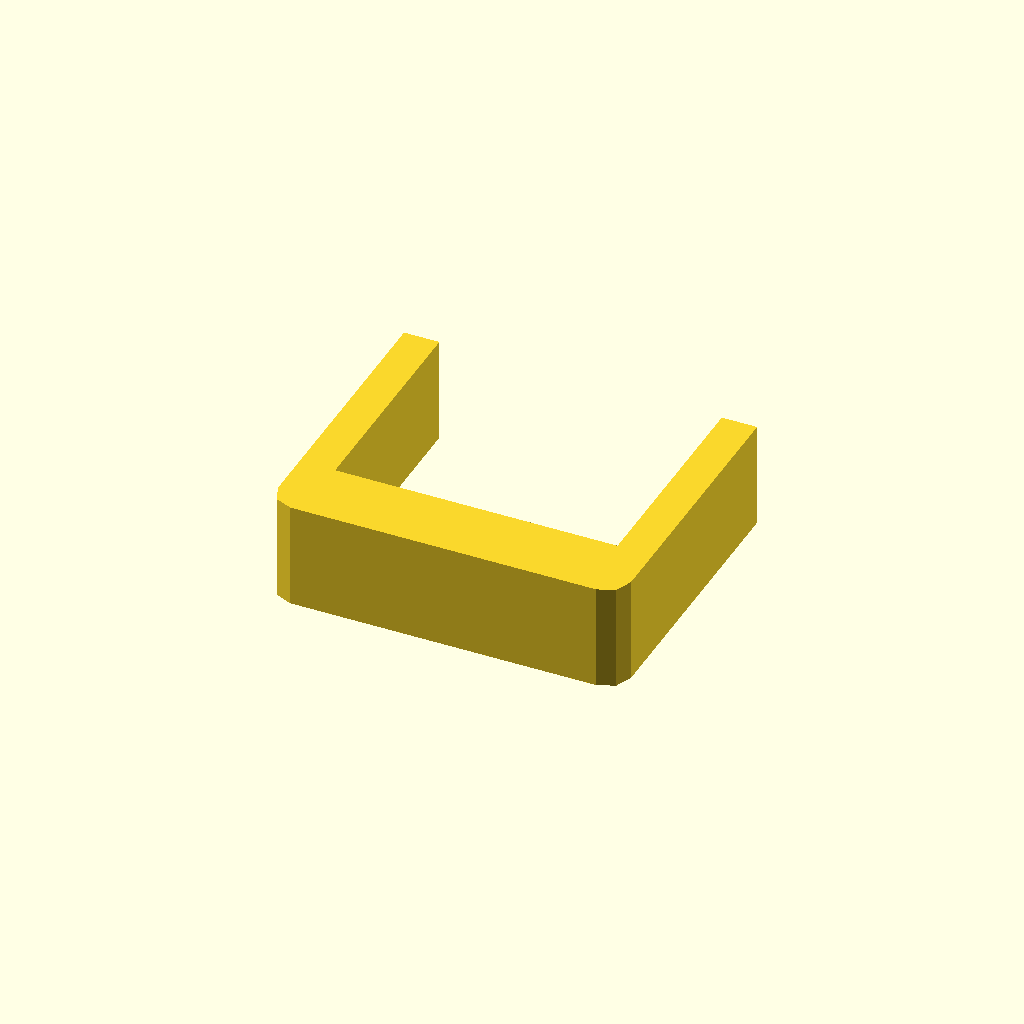
Cell 1 — every parameter at its default value.
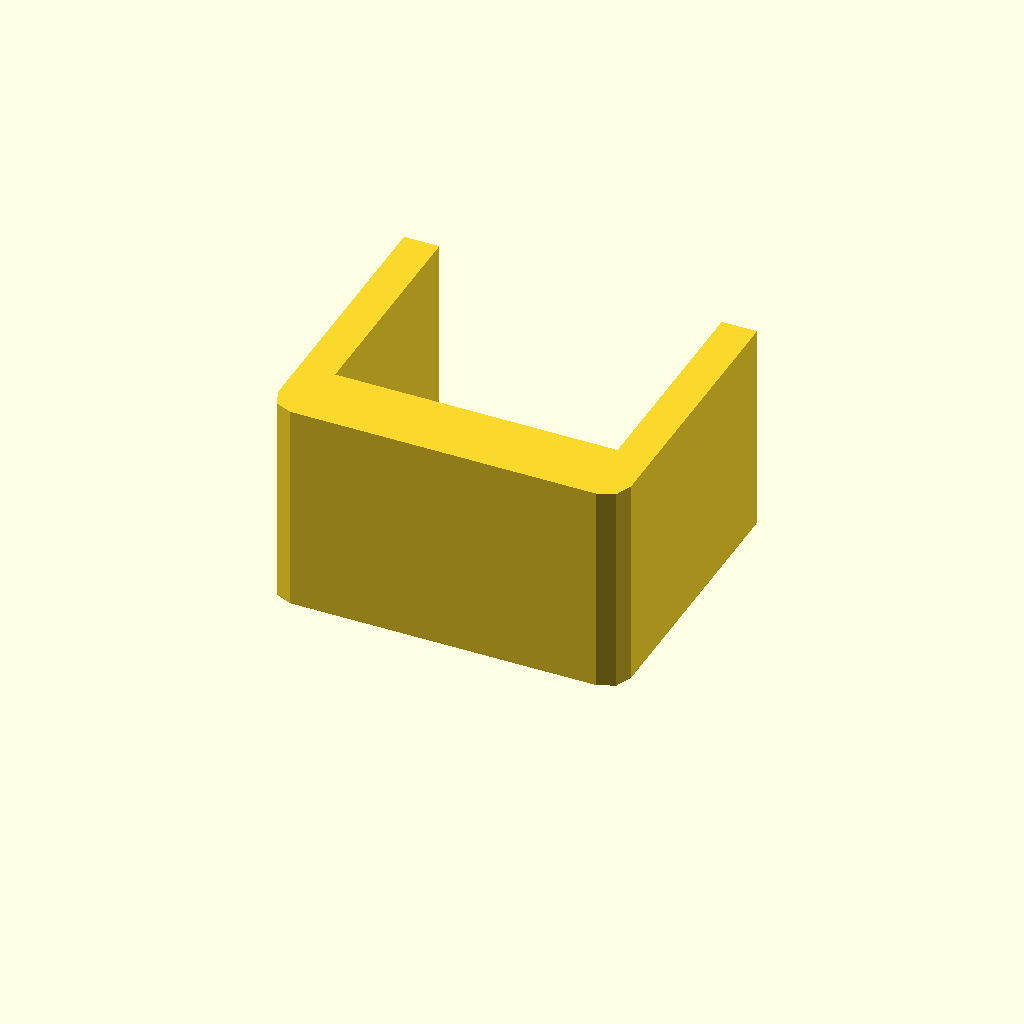
Cell 2 — profile_height set to 36, the other parameters unchanged.
All cells are drawn from one camera (rotation 55°, 0°, 25°, orthographic, colour scheme Cornfield), so only the parameter changes between them.
OpenSCAD source file optional_data/data/sketch1/sinkframes/part_0019.scad:
$fn = 32;

// ----------------------------------------------------------------------
// Heat sink frame: 60 x 50 mm frame, 6 mm walls
// ----------------------------------------------------------------------

// --- parameters (mm) ---
profile_height = 18;      // extrusion height
profile_points = 12;      // points of the closed outline

profile = [[0, 4], [1.172, 1.172], [4, 0], [56, 0], [58.828, 1.172], [60, 4], [60, 50], [54, 50], [54, 12], [6, 12], [6, 50], [0, 50]];  // single closed polygon, 12 points, counter clockwise

// --- the one profile operation ---
linear_extrude(height = profile_height) polygon(points = profile);
Customizer parameters (derived from the source; name, type, default, range or options):
profile_height: number, default 18
profile_points: number, default 12
